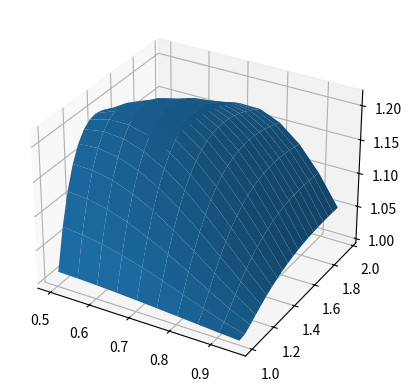

Python code for this plot:
import numpy as np
import matplotlib.pyplot as plt


def uni_v3_pricing_euroexcu_version_analytic_solution(H, L, r, C, sigma):
    # 这个版本的S默认为1
    para_a = np.log(L)/sigma
    para_b = np.log(H)/sigma
    lambda_para = 1/(2-np.sqrt(L)-(1/np.sqrt(H)))
    part1_1 = lambda_para*(np.sqrt(H)-np.sqrt(L))
    part1_2 = np.sinh(-para_a*np.sqrt(2*r))/np.sinh((para_b-para_a)*np.sqrt(2*r))
    part2_1 = lambda_para*L*((1/np.sqrt(L))-(1/np.sqrt(H)))
    part2_2 = np.sinh(para_b*np.sqrt(2*r))/np.sinh((para_b-para_a)*np.sqrt(2*r))
    part3_1 = para_b*np.sinh(para_a*np.sqrt(2*r))+para_a*np.sinh(para_b*np.sqrt(2*r))
    part3_2 = np.sqrt(2*r)*(1+np.cosh((para_b-para_a)*np.sqrt(2*r)))
    part1 = part1_1*part1_2
    part2 = part2_1*part2_2
    part3 = -part3_1/part3_2
    result = part1+part2+C*part3
    return result


if __name__ == '__main__':
    H = 1.2617
    L = 0.852365
    C = 0.1
    r = 0.04
    sigma = 0.12
    L_list = np.arange(0.5, 0.99, 0.05)
    H_list = np.arange(1.01, 2, 0.05)
    L_list, H_list = np.meshgrid(L_list, H_list)
    # result = [uni_v3_pricing_earlyexcu_version_analytic_solution(H, L, L1_list[-1], L2, 1, r, C, sigma) for L2 in L2_list]
    # print(result)
    # result = [uni_v3_pricing_earlyexcu_version_analytic_solution(H, L, L1, L2_list[0], 1, r, C, sigma) for L1 in L1_list]
    # print(result)
    # result = uni_v3_pricing_earlyexcu_version_analytic_solution(H, L, 0.86, 1.26, 1, r, C, sigma)
    # print(result)

    result = uni_v3_pricing_euroexcu_version_analytic_solution(H_list, L_list, r, C, sigma)
    # print(result)
    # result = []
    # for i in L1_list:
    #     result_value = [uni_v3_pricing_earlyexcu_version_analytic_solution(H, L, i, L2, 1, r, C, sigma) for L2 in L2_list]
    #     result.append(result_value)
    #     print(result_value)
    # result_z = np.array(result)
    # print(result_z)
    # print(type(result_z))
    # print(type(L1_list))
    # resullt = np.ndarray
    # result = [uni_v3_pricing_earlyexcu_version_analytic_solution(H, L, L1, L2, 1, r, C, sigma) for L1 in L1_list and for L2 in L2_list]
    fig, ax = plt.subplots(subplot_kw={"projection": "3d"})
    ax.plot_surface(L_list, H_list, result)
    plt.show()

    # print(uni_v3_pricing_earlyexcu_version_analytic_solution(H, L, 0.86, 1.10, 1, r, C, sigma))
    # r = 0.04
    # C = 0.03
    # sigma = 0.4
    # N = 1000
    # h,l = 1.2, 0.8
    # V0 = uni_v3_pricing_euroexcu_version_analytic_solution(h, l, r, C, sigma)
    # print(V0)
